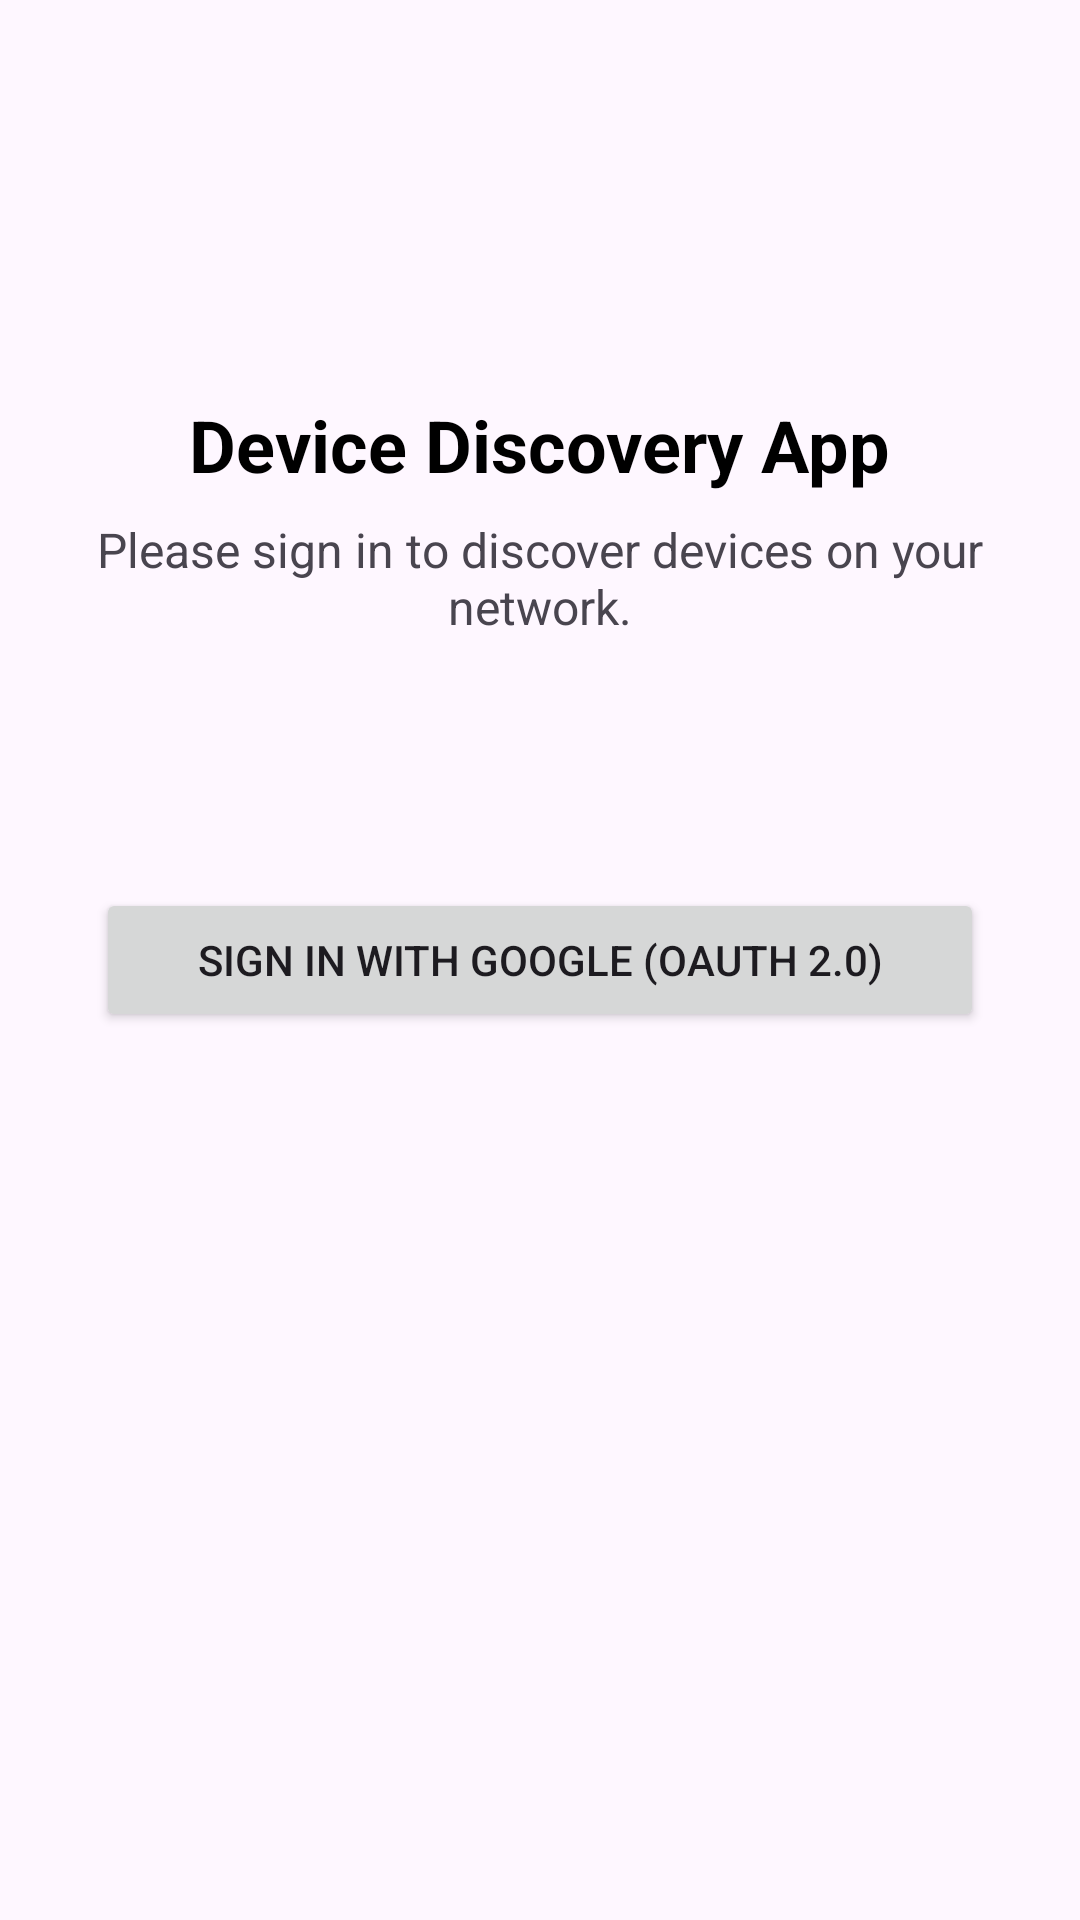

Layout XML and referenced resources for this Android screen:
<!-- AndroidManifest.xml: application theme Theme.AndroidMdnsExplorer -->
<!-- res/layout/activity_login.xml -->
<?xml version="1.0" encoding="utf-8"?>
<androidx.constraintlayout.widget.ConstraintLayout xmlns:android="http://schemas.android.com/apk/res/android"
    xmlns:app="http://schemas.android.com/apk/res-auto"
    xmlns:tools="http://schemas.android.com/tools"
    android:id="@+id/main"
    android:layout_width="match_parent"
    android:layout_height="match_parent"
    android:padding="32dp"
    tools:context=".presentation.auth.LoginActivity">

    <TextView
        android:id="@+id/text_app_title"
        android:layout_width="wrap_content"
        android:layout_height="wrap_content"
        android:layout_marginTop="100dp"
        android:text="@string/device_discovery_app"
        android:textColor="@android:color/black"
        android:textSize="24sp"
        android:textStyle="bold"
        app:layout_constraintEnd_toEndOf="parent"
        app:layout_constraintStart_toStartOf="parent"
        app:layout_constraintTop_toTopOf="parent" />

    <TextView
        android:id="@+id/text_login_instruction"
        android:layout_width="wrap_content"
        android:layout_height="wrap_content"
        android:layout_marginTop="8dp"
        android:gravity="center"
        android:text="@string/please_sign_in_to_discover_devices_on_your_network"
        android:textSize="16sp"
        app:layout_constraintEnd_toEndOf="parent"
        app:layout_constraintStart_toStartOf="parent"
        app:layout_constraintTop_toBottomOf="@id/text_app_title" />

    <Button
        android:id="@+id/googleSignIn"
        android:layout_width="0dp"
        android:layout_height="wrap_content"
        android:paddingTop="12dp"
        android:paddingBottom="12dp"
        android:text="@string/sign_in_with_google_oauth_2_0"
        app:layout_constraintBottom_toBottomOf="parent"
        app:layout_constraintEnd_toEndOf="parent"
        app:layout_constraintStart_toStartOf="parent"
        app:layout_constraintTop_toTopOf="parent"
        app:layout_constraintWidth_max="300dp" />

    <TextView
        android:id="@+id/status"
        android:layout_width="0dp"
        android:layout_height="wrap_content"
        app:layout_constraintTop_toBottomOf="@id/googleSignIn"
        app:layout_constraintStart_toStartOf="parent"
        app:layout_constraintEnd_toEndOf="parent"
        android:layout_marginTop="16dp"/>

    <ProgressBar
        android:id="@+id/progress_bar"
        android:layout_width="wrap_content"
        android:layout_height="wrap_content"
        android:layout_marginTop="16dp"
        android:visibility="gone"
        app:layout_constraintEnd_toEndOf="parent"
        app:layout_constraintStart_toStartOf="parent"
        app:layout_constraintTop_toBottomOf="@id/googleSignIn" />

</androidx.constraintlayout.widget.ConstraintLayout>
<!-- resources referenced by this layout -->
<resources>
  <string name="device_discovery_app">Device Discovery App</string>
  <string name="please_sign_in_to_discover_devices_on_your_network">Please sign in to discover devices on your network.</string>
  <string name="sign_in_with_google_oauth_2_0">Sign In with Google (OAuth 2.0)</string>
  <style name="Theme.AndroidMdnsExplorer" parent="Base.Theme.AndroidMdnsExplorer" />
  <style name="Base.Theme.AndroidMdnsExplorer" parent="Theme.Material3.DayNight.NoActionBar">
          
          
      </style>
</resources>
